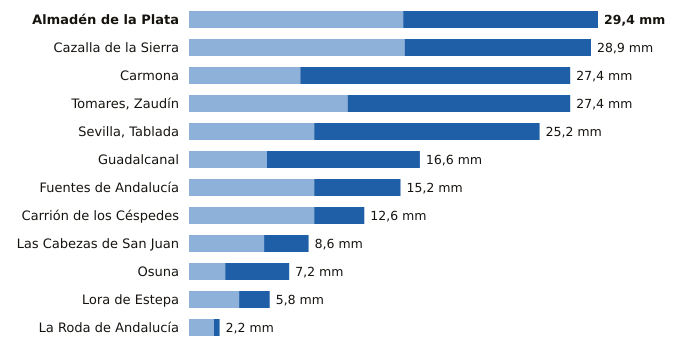

The data file committed next to this chart (first rows):
estacion, provincia, indicativo, mm_6_dias_anteriores, mm_hoy, mm_7_dias, horas_de_hoy
Almadén de la Plata, Sevilla, 5733X, 15.4, 14.0, 29.4, 5
Cazalla de la Sierra, Sevilla, 5704B, 15.5, 13.4, 28.9, 6
Carmona, Sevilla, 5702X, 8.0, 19.4, 27.4, 5
Tomares, Zaudín, Sevilla, 5788X, 11.4, 16.0, 27.4, 6
Sevilla, Tablada, Sevilla, 5790Y, 9.0, 16.2, 25.2, 6
Guadalcanal, Sevilla, 5726X, 5.6, 11.0, 16.6, 6
Fuentes de Andalucía, Sevilla, 5656, 9.0, 6.2, 15.2, 5
Carrión de los Céspedes, Sevilla, 5835X, 9.0, 3.6, 12.6, 3
Las Cabezas de San Juan, Sevilla, 5891X, 5.4, 3.2, 8.6, 5
Osuna, Sevilla, 5998X, 2.6, 4.6, 7.2, 5
Lora de Estepa, Sevilla, 5612X, 3.6, 2.2, 5.8, 5
La Roda de Andalucía, Sevilla, 5612B, 1.8, 0.4, 2.2, 6
